Run: headless pygame with SDL's dummy video driver; simulated clock (each Clock.tick advances the game by its frame time, no real sleeping); random seed 0; keys injected as events and as key.get_pressed() state; no mouse input.
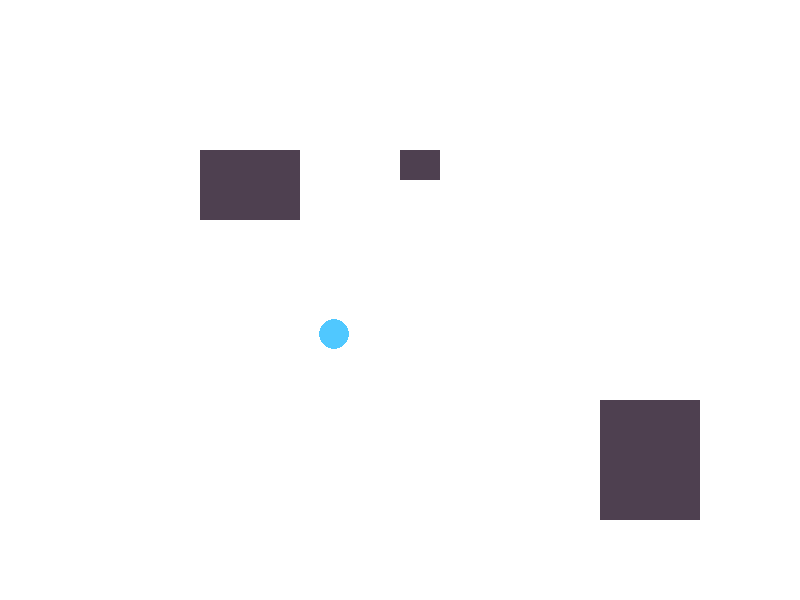
Frame 1 of 4 · flips 1–60 · no input
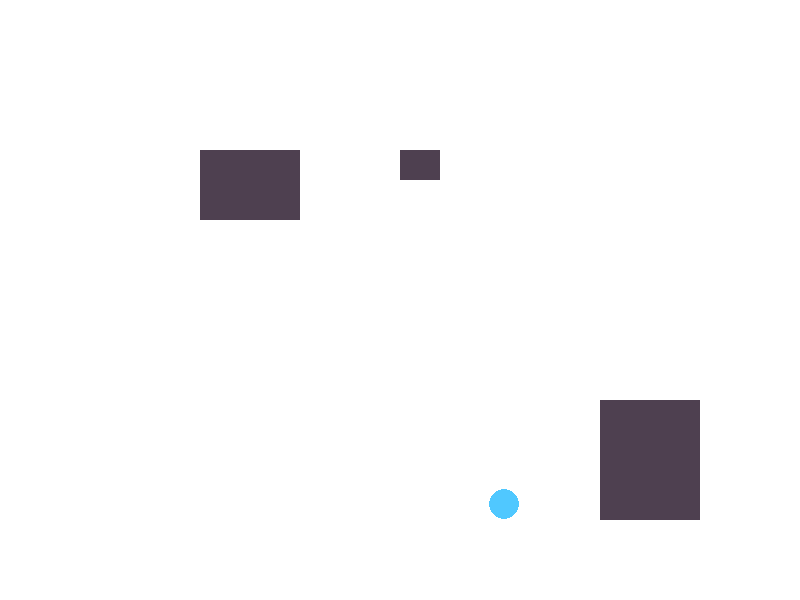
Frame 2 of 4 · flips 61–180 · tapped SPACE, RETURN · held RIGHT (→), D
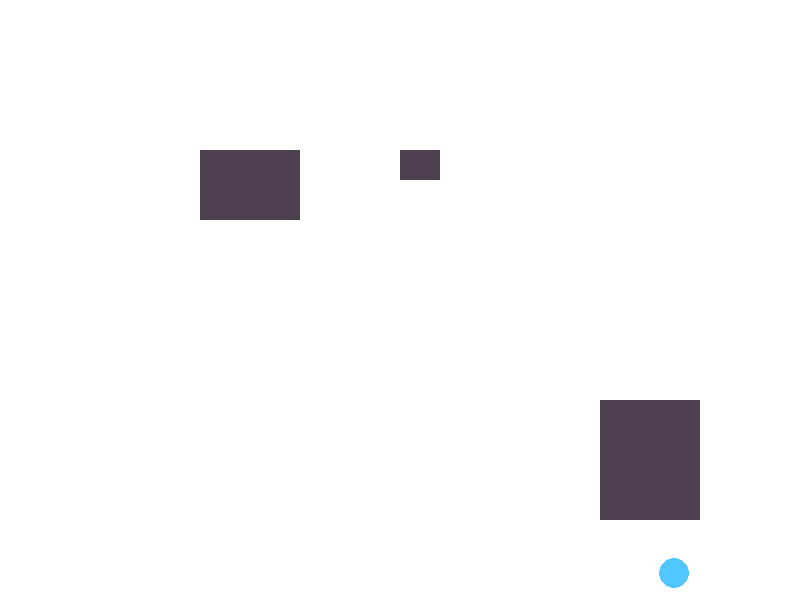
Frame 3 of 4 · flips 181–300 · held DOWN (↓), S
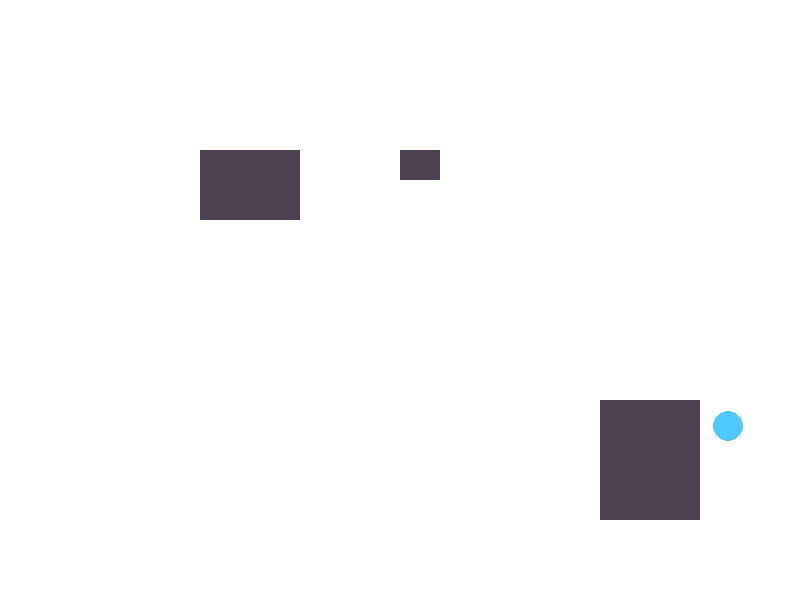
Frame 4 of 4 · flips 301–420 · held LEFT (←), A, UP (↑), W

The pygame program that drew these frames:

import math
import pygame
pygame.init()

screen = pygame.display.set_mode((800, 600))

robot_x = 250
robot_y = 250

robot_angle = 45
robot_speed = 2
angle_radians = math.radians(robot_angle)
vx= robot_speed * math.cos(angle_radians)
vy= robot_speed * math.sin(angle_radians)

obstacles1 = pygame.Rect(200, 150, 100, 70)
obstacles2 = pygame.Rect(400, 150, 40, 30)
obstacles3 = pygame.Rect(600, 400, 100, 120)

clock = pygame.time.Clock()
running = True
while running:
    for event in pygame.event.get():
        if event.type == pygame.QUIT:
            running = False
    if robot_x > 800-15 or robot_x < 0:
            vx = -vx
    if robot_y > 600-15 or robot_y < 0:
            vy = -vy

    screen.fill((255, 255, 255))


    robot_x += vx
    robot_rect = pygame.Rect(robot_x - 15, robot_y - 15, 30, 30)
    for obstacle in [obstacles1, obstacles2, obstacles3]:
        if robot_rect.colliderect(obstacle):
           robot_x -= vx   
           vx = -vx       
           break

    robot_y += vy
    robot_rect = pygame.Rect(robot_x - 15, robot_y - 15, 30, 30)
    for obstacle in [obstacles1, obstacles2, obstacles3]:
        if robot_rect.colliderect(obstacle):
          robot_y -= vy
          vy = -vy
          break
    
    for obstacle in [obstacles1, obstacles2, obstacles3]:
        pygame.draw.rect(screen, (78, 64, 80), obstacle)
    
    pygame.draw.circle(screen, (80, 200, 255), (int(robot_x), int(robot_y)), 15)
    
    pygame.display.flip()
    clock.tick(60)
    

pygame.quit()
